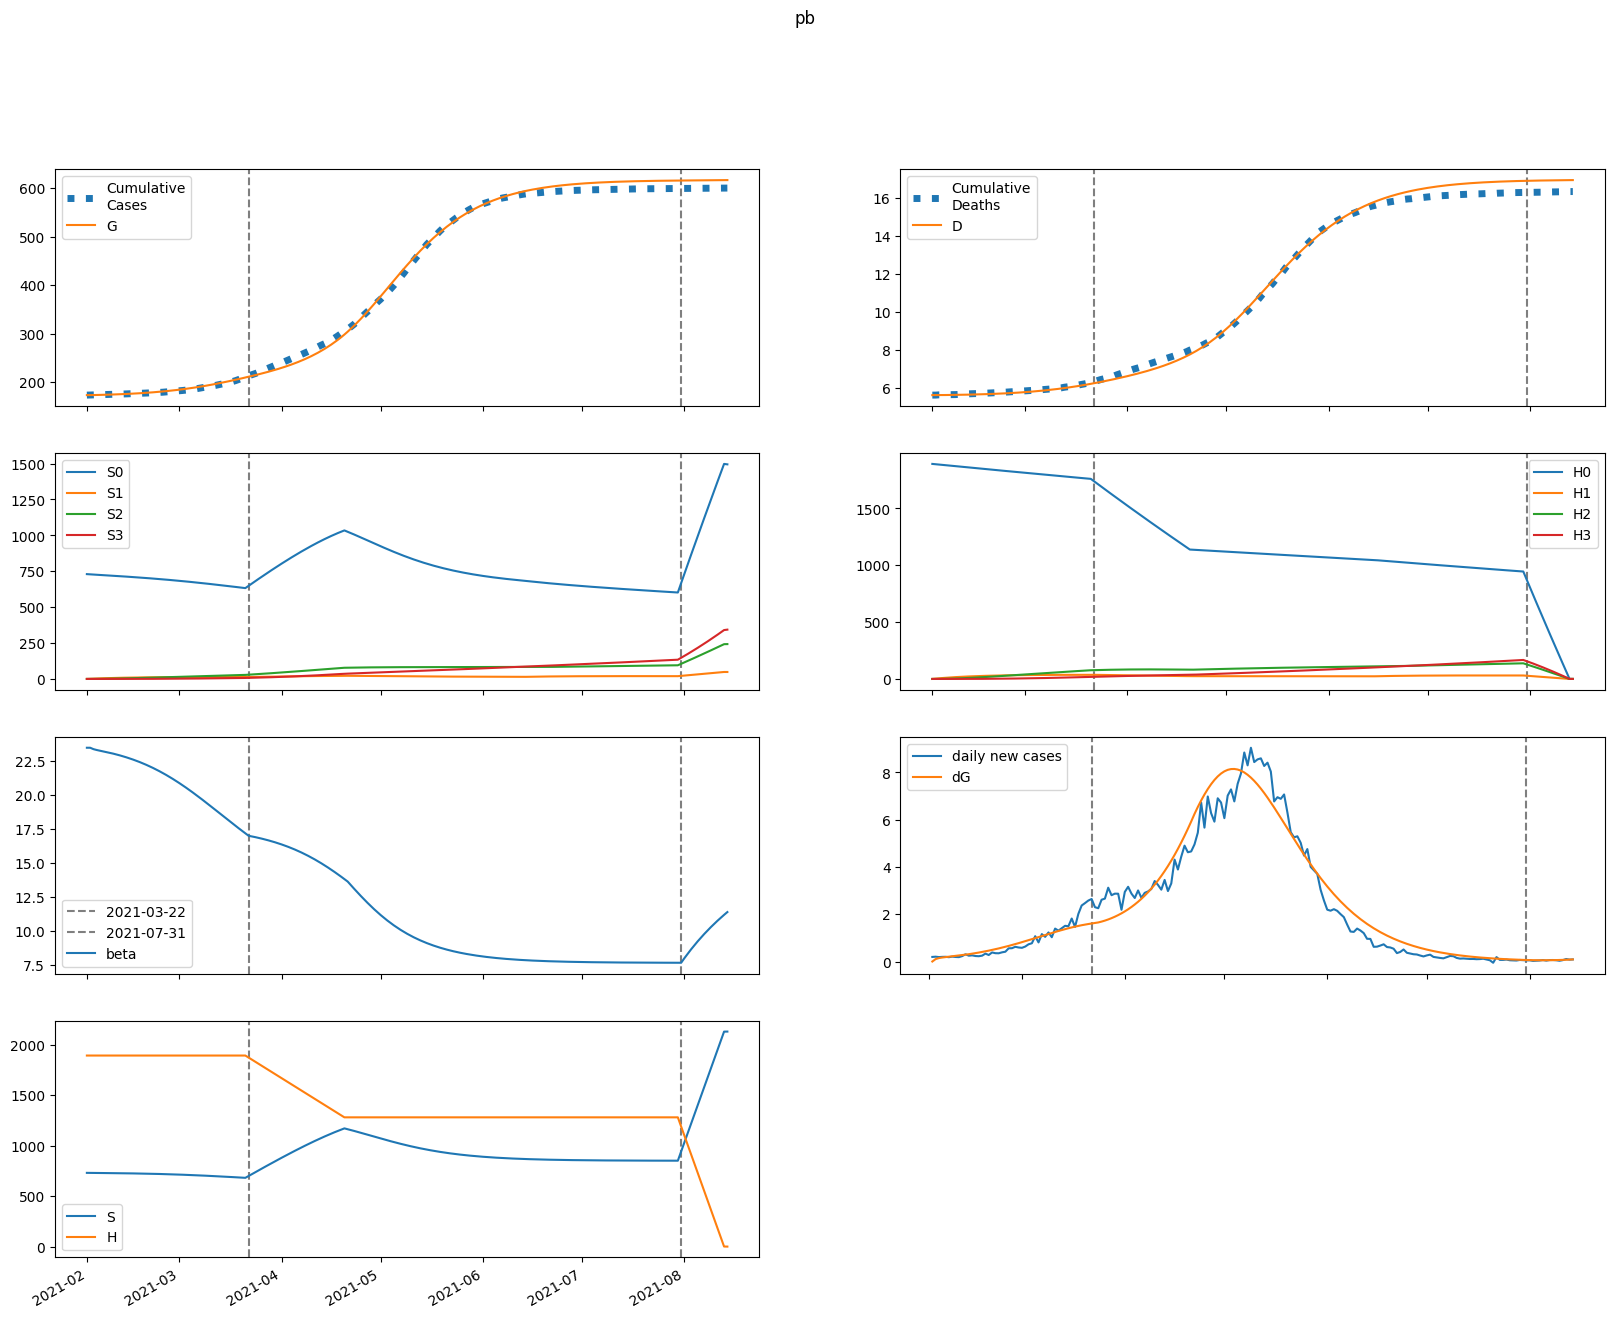

The file beside this chart, header and first rows:
series, 2021-02-01, 2021-02-02, 2021-02-03, 2021-02-04, 2021-02-05, 2021-02-06, 2021-02-07, 2021-02-08, 2021-02-09, 2021-02-10, 2021-02-11, 2021-02-12, 2021-02-13, 2021-02-14, 2021-02-15, 2021-02-16, 2021-02-17, 2021-02-18, 2021-02-19, 2021-02-20, 2021-02-21, 2021-02-22, 2021-02-23
S, 730151, 729578, 729224, 728933, 728651, 728358, 728047, 727715, 727360, 726980, 726573, 726138, 725673, 725177, 724648, 724084, 723484, 722847, 722170, 721452, 720692, 719888, 719038
E, 0.0, 572.7, 811.9, 940.6, 1035, 1121, 1207, 1298, 1393, 1495, 1603, 1717, 1839, 1967, 2103, 2246, 2396, 2555, 2721, 2894, 3076, 3265, 3461
I, 833.5, 501, 404.2, 389.1, 403.1, 428.6, 459.3, 493.4, 530.1, 569.4, 611.3, 656, 703.4, 753.8, 807.1, 863.6, 923.3, 986.3, 1053, 1122, 1196, 1272, 1352
A, 92.61, 74.09, 70.73, 72.82, 77.07, 82.35, 88.3, 94.78, 101.8, 109.3, 117.3, 125.9, 135.1, 144.8, 155.2, 166.2, 177.9, 190.3, 203.3, 217.1, 231.5, 246.7, 262.7
IH, 0.0, 166.7, 245.8, 295.6, 336.1, 374.3, 412.8, 452.6, 494.1, 537.7, 583.7, 632.3, 683.7, 738.1, 795.7, 856.6, 921.2, 989.6, 1062, 1138, 1219, 1304, 1394
IN, 165.8, 315.5, 384.4, 427.3, 463, 498, 534.7, 573.9, 616, 661.4, 710.1, 762.4, 818.5, 878.6, 942.8, 1011, 1084, 1162, 1245, 1333, 1426, 1525, 1629
D, 5615, 5615, 5616, 5618, 5620, 5622, 5624, 5627, 5630, 5633, 5636, 5640, 5644, 5649, 5653, 5658, 5664, 5670, 5676, 5683, 5690, 5698, 5707
R, 0.0, 34.71, 100.3, 181.4, 273.1, 374, 483.9, 603.2, 732.4, 872.1, 1023, 1186, 1361, 1550, 1753, 1971, 2206, 2458, 2728, 3017, 3327, 3659, 4013
G, 173276, 173276, 173379, 173525, 173695, 173881, 174083, 174300, 174533, 174784, 175053, 175342, 175651, 175982, 176336, 176715, 177119, 177550, 178010, 178500, 179021, 179574, 180162
H, 1891979, 1891979, 1891979, 1891979, 1891979, 1891979, 1891979, 1891979, 1891979, 1891979, 1891979, 1891979, 1891979, 1891979, 1891979, 1891979, 1891979, 1891979, 1891979, 1891979, 1891979, 1891979, 1891979
S0, 730151, 728484, 727038, 725658, 724289, 722911, 721519, 720108, 718676, 717223, 715745, 714242, 712713, 711155, 709568, 707950, 706300, 704615, 702895, 701137, 699342, 697506, 695630
E0, 0.0, 572.7, 811.3, 939.4, 1033, 1117, 1202, 1291, 1385, 1484, 1590, 1702, 1820, 1945, 2077, 2216, 2363, 2516, 2678, 2846, 3022, 3205, 3395
I0, 833.5, 501, 404.2, 389, 402.9, 428, 458.4, 491.9, 528, 566.7, 607.8, 651.4, 697.8, 747, 799.1, 854.1, 912.3, 973.6, 1038, 1106, 1177, 1251, 1329
A0, 92.61, 74.09, 70.73, 72.81, 77.03, 82.28, 88.17, 94.58, 101.5, 108.9, 116.8, 125.2, 134.2, 143.8, 153.9, 164.7, 176.1, 188.1, 200.8, 214.2, 228.3, 243.1, 258.5
IH0, 0.0, 166.7, 245.8, 295.6, 336.1, 374.3, 412.6, 452.2, 493.5, 536.8, 582.4, 630.4, 681.1, 734.7, 791.4, 851.3, 914.7, 981.6, 1052, 1127, 1206, 1289, 1377
IN0, 165.8, 315.5, 384.4, 427.3, 463, 497.9, 534.5, 573.5, 615.4, 660.4, 708.7, 760.4, 815.8, 875, 938.3, 1006, 1077, 1154, 1235, 1321, 1412, 1508, 1610
D0, 5615, 5615, 5616, 5618, 5620, 5622, 5624, 5627, 5630, 5633, 5636, 5640, 5644, 5649, 5653, 5658, 5664, 5670, 5676, 5683, 5690, 5698, 5706
R0, 0.0, 34.71, 100.3, 181.4, 273.1, 374, 483.9, 603.1, 732.2, 871.7, 1022, 1185, 1359, 1547, 1750, 1967, 2200, 2450, 2718, 3004, 3311, 3639, 3990
G0, 173276, 173276, 173379, 173525, 173694, 173880, 174081, 174298, 174530, 174779, 175046, 175333, 175639, 175967, 176317, 176691, 177089, 177515, 177968, 178450, 178962, 179506, 180083
H0, 1891979, 1889141, 1886307, 1883478, 1880653, 1877832, 1875015, 1872203, 1869394, 1866590, 1863790, 1860995, 1858203, 1855416, 1852633, 1849854, 1847079, 1844308, 1841542, 1838780, 1836021, 1833267, 1830517
S1, 0.0, 1094, 2108, 3047, 3916, 4721, 5466, 6155, 6792, 7381, 7925, 8428, 8891, 9319, 9713, 10076, 10409, 10716, 10997, 11254, 11490, 11705, 11901
E1, 0.0, 0.0, 0.5306, 1.266, 2.193, 3.329, 4.678, 6.236, 7.998, 9.956, 12.1, 14.44, 16.97, 19.67, 22.57, 25.65, 28.91, 32.36, 35.99, 39.81, 43.8, 47.98, 52.33
I1, 0.0, 0.0, 0.0, 0.09551, 0.2853, 0.5663, 0.9396, 1.407, 1.968, 2.622, 3.368, 4.203, 5.126, 6.135, 7.228, 8.407, 9.669, 11.01, 12.44, 13.96, 15.55, 17.23, 18.99
A1, 0.0, 0.0, 0.0, 0.01061, 0.03381, 0.07092, 0.1233, 0.1922, 0.2785, 0.3827, 0.5053, 0.6463, 0.8059, 0.9841, 1.181, 1.396, 1.63, 1.882, 2.153, 2.442, 2.75, 3.076, 3.42
IH1, 0.0, 0.0, 0.0, 0.0, 0.0191, 0.07375, 0.1777, 0.3432, 0.5812, 0.9014, 1.312, 1.82, 2.431, 3.149, 3.979, 4.922, 5.982, 7.161, 8.46, 9.881, 11.42, 13.09, 14.89
IN1, 0.0, 0.0, 0.0, 0.0, 0.019, 0.07392, 0.1794, 0.3488, 0.5947, 0.9282, 1.359, 1.897, 2.548, 3.319, 4.216, 5.243, 6.404, 7.702, 9.142, 10.73, 12.46, 14.33, 16.36
D1, 0.0, 0.0, 0.0, 0.0, 0.0, 0.0001229, 0.0005975, 0.001741, 0.00395, 0.00769, 0.01349, 0.02193, 0.03365, 0.04929, 0.06956, 0.09516, 0.1268, 0.1653, 0.2114, 0.2659, 0.3294, 0.403, 0.4872
R1, 0.0, 0.0, 0.0, 0.0, 0.002122, 0.01303, 0.04326, 0.1067, 0.2203, 0.4037, 0.6788, 1.07, 1.602, 2.303, 3.201, 4.326, 5.706, 7.374, 9.36, 11.7, 14.42, 17.55, 21.13
G1, 0.0, 0.0, 0.0, 0.09551, 0.3234, 0.7182, 1.317, 2.159, 3.282, 4.722, 6.514, 8.692, 11.29, 14.35, 17.89, 21.95, 26.57, 31.77, 37.59, 44.07, 51.24, 59.12, 67.76
H1, 0.0, 2838, 5469, 7908, 10168, 12263, 14204, 16002, 17667, 19209, 20637, 21959, 23182, 24313, 25360, 26327, 27221, 28048, 28811, 29515, 30165, 30764, 31317
S2, 0.0, 0.0, 78.13, 227.7, 442.5, 716.8, 1045, 1423, 1845, 2308, 2807, 3338, 3899, 4487, 5097, 5729, 6378, 7043, 7721, 8411, 9111, 9819, 10533
E2, 0.0, 0.0, 0.0, 0.01092, 0.03961, 0.09395, 0.1822, 0.3127, 0.4936, 0.7331, 1.04, 1.421, 1.887, 2.447, 3.108, 3.881, 4.775, 5.799, 6.963, 8.278, 9.75, 11.39, 13.21
I2, 0.0, 0.0, 0.0, 0.0, 0.001965, 0.008312, 0.02191, 0.04597, 0.08391, 0.1393, 0.2157, 0.3167, 0.4462, 0.6079, 0.8058, 1.044, 1.326, 1.656, 2.039, 2.479, 2.98, 3.546, 4.182
A2, 0.0, 0.0, 0.0, 0.0, 0.0002184, 0.000967, 0.002653, 0.005766, 0.01087, 0.01857, 0.02951, 0.0444, 0.06395, 0.08891, 0.1201, 0.1582, 0.2042, 0.2588, 0.323, 0.3977, 0.4837, 0.582, 0.6934
IH2, 0.0, 0.0, 0.0, 0.0, 0.0, 0.0003931, 0.002006, 0.006134, 0.01455, 0.0295, 0.05363, 0.08999, 0.142, 0.2133, 0.308, 0.4302, 0.5847, 0.776, 1.009, 1.29, 1.623, 2.014, 2.469
IN2, 0.0, 0.0, 0.0, 0.0, 0.0, 0.0003911, 0.002007, 0.00617, 0.01471, 0.02997, 0.05476, 0.09233, 0.1463, 0.2208, 0.3203, 0.4493, 0.6131, 0.8171, 1.067, 1.369, 1.728, 2.152, 2.648
D2, 0.0, 0.0, 0.0, 0.0, 0.0, 0.0, 2.5296719992938157e-06, 1.543798956456274e-05, 5.491189899112245e-05, 0.0001486, 0.0003384, 0.0006835, 0.001263, 0.002176, 0.003549, 0.005531, 0.0083, 0.01206, 0.01706, 0.02355, 0.03185, 0.04229, 0.05526
R2, 0.0, 0.0, 0.0, 0.0, 0.0, 4.3677096932947314e-05, 0.0003223, 0.001289, 0.003779, 0.009132, 0.01931, 0.03698, 0.06565, 0.1097, 0.1746, 0.2668, 0.3938, 0.5646, 0.7891, 1.079, 1.446, 1.906, 2.474
G2, 0.0, 0.0, 0.0, 0.0, 0.001965, 0.009096, 0.02601, 0.05881, 0.1151, 0.2039, 0.3359, 0.523, 0.7789, 1.119, 1.559, 2.118, 2.817, 3.676, 4.72, 5.974, 7.464, 9.219, 11.27
H2, 0.0, 0.0, 202.7, 590.9, 1149, 1861, 2715, 3697, 4796, 6001, 7302, 8689, 10154, 11689, 13286, 14940, 16642, 18389, 20173, 21991, 23837, 25708, 27599
S3, 0.0, 0.0, 0.0, 0.93, 3.64, 8.907, 17.44, 29.88, 46.81, 68.76, 96.22, 129.6, 169.3, 215.7, 269.1, 329.7, 397.8, 473.7, 557.4, 649.2, 749.1, 857.4, 974
E3, 0.0, 0.0, 0.0, 0.0, 7.207119191976451e-05, 0.0003503, 0.00104, 0.002424, 0.00486, 0.008791, 0.01475, 0.02335, 0.03533, 0.0515, 0.07282, 0.1003, 0.1352, 0.1787, 0.2323, 0.2975, 0.3759, 0.4695, 0.5799
I3, 0.0, 0.0, 0.0, 0.0, 0.0, 1.2972814545557613e-05, 7.085573488809983e-05, 0.0002299, 0.0005744, 0.00122, 0.002316, 0.004046, 0.006636, 0.01035, 0.01549, 0.02242, 0.03153, 0.04328, 0.05818, 0.07678, 0.09969, 0.1276, 0.1612
A3, 0.0, 0.0, 0.0, 0.0, 0.0, 1.4414238383952905e-06, 8.15966275797184e-06, 2.7337191016931567e-05, 7.03451482778362e-05, 0.0001535, 0.0002986, 0.0005338, 0.0008941, 0.001422, 0.002168, 0.00319, 0.004559, 0.00635, 0.008654, 0.01157, 0.0152, 0.01968, 0.02514
IH3, 0.0, 0.0, 0.0, 0.0, 0.0, 0.0, 2.5945168847440034e-06, 1.6437906532290775e-05, 6.033641574768215e-05, 0.0001676, 0.0003905, 0.0008043, 0.001512, 0.002648, 0.004383, 0.006928, 0.01054, 0.01551, 0.02221, 0.03104, 0.04248, 0.05706, 0.07537
IN3, 0.0, 0.0, 0.0, 0.0, 0.0, 0.0, 2.5812759580142403e-06, 1.6427877198069747e-05, 6.056309548254611e-05, 0.000169, 0.0003952, 0.0008174, 0.001543, 0.002713, 0.004507, 0.007149, 0.01091, 0.01612, 0.02316, 0.03247, 0.04458, 0.06007, 0.07959
D3, 0.0, 0.0, 0.0, 0.0, 0.0, 0.0, 0.0, 1.6696757702101824e-08, 1.2248128510807256e-07, 5.107703420327225e-07, 1.5893799314728863e-06, 4.102111685334626e-06, 9.278156864496346e-06, 1.9008889870550905e-05, 3.605176494265887e-05, 6.426116346401835e-05, 0.0001088, 0.0001767, 0.0002765, 0.0004194, 0.0006192, 0.0008926, 0.00126
R3, 0.0, 0.0, 0.0, 0.0, 0.0, 0.0, 2.8828476767905813e-07, 2.4830007447465612e-06, 1.15232380937071e-05, 3.8732182893156784e-05, 0.000106, 0.0002511, 0.000534, 0.001045, 0.001911, 0.00331, 0.005475, 0.008715, 0.01342, 0.02007, 0.02927, 0.04175, 0.05839
G3, 0.0, 0.0, 0.0, 0.0, 0.0, 1.2972814545557613e-05, 7.603152773085808e-05, 0.0002633, 0.0006996, 0.001574, 0.003157, 0.005812, 0.01002, 0.01637, 0.02565, 0.03875, 0.05681, 0.08114, 0.1133, 0.1551, 0.2087, 0.2763, 0.3608
H3, 0.0, 0.0, 0.0, 2.413, 9.448, 23.12, 45.28, 77.61, 121.6, 178.7, 250.2, 337.1, 440.5, 561.4, 700.6, 858.7, 1037, 1235, 1454, 1694, 1956, 2239, 2545
beta, 23.49, 23.49, 23.39, 23.33, 23.27, 23.22, 23.17, 23.12, 23.06, 23, 22.93, 22.86, 22.79, 22.71, 22.62, 22.53, 22.44, 22.34, 22.23, 22.12, 22.01, 21.89, 21.76
